4-way image classification set "Alzheimer_s Dataset" from GitHub (Asik007/BME240_ML); label vocabulary: mild demented, moderate demented, non demented, very mild demented.

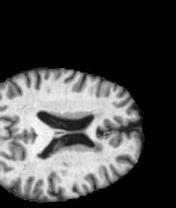
Label: very mild demented

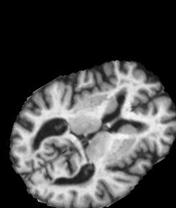
Label: mild demented

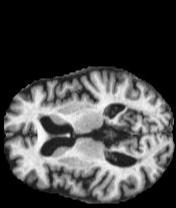
Label: non demented

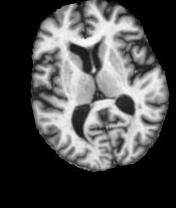
Label: very mild demented

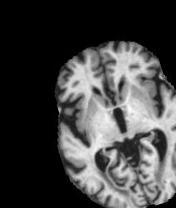
Label: mild demented

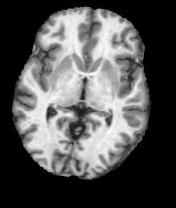
Label: non demented
